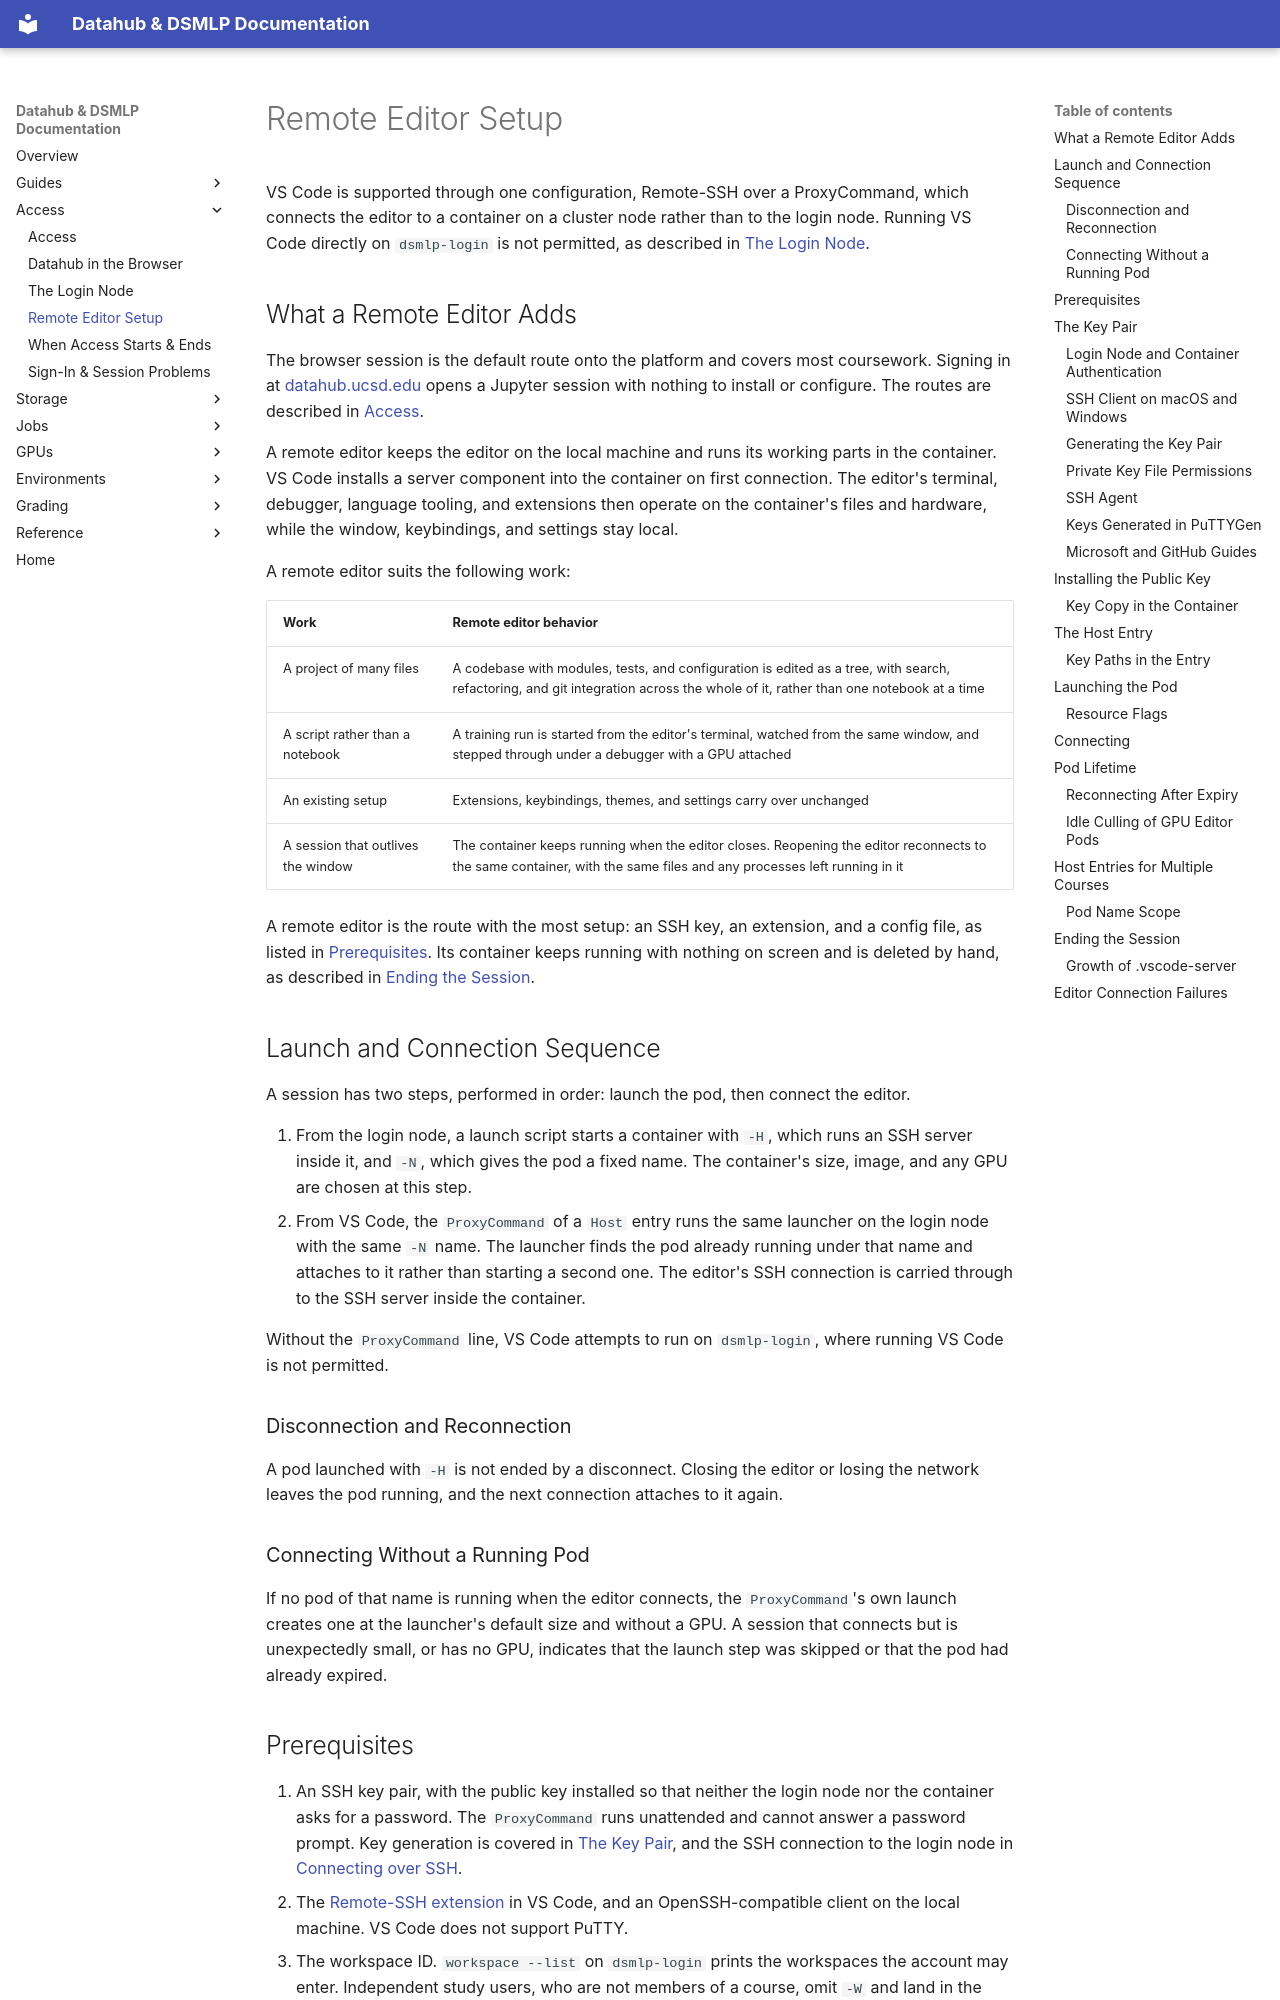

repository: ucsd-ets/dsmlp-docs-public · page: access/remote-editor-setup/index.html · generator: mkdocs

# Remote Editor Setup

VS Code is supported through one configuration, Remote-SSH over a ProxyCommand,
which connects the editor to a container on a cluster node rather than to the
login node. Running VS Code directly on `dsmlp-login` is not permitted, as
described in [The Login Node](the-login-node.md).

## What a Remote Editor Adds

The browser session is the default route onto the platform and covers most
coursework. Signing in at [datahub.ucsd.edu](https://datahub.ucsd.edu) opens a
Jupyter session with nothing to install or configure. The routes are described
in [Access](README.md).

A remote editor keeps the editor on the local machine and runs its working
parts in the container. VS Code installs a server component into the container
on first connection. The editor's terminal, debugger, language tooling, and
extensions then operate on the container's files and hardware, while the
window, keybindings, and settings stay local.

A remote editor suits the following work:

| Work | Remote editor behavior |
|---|---|
| A project of many files | A codebase with modules, tests, and configuration is edited as a tree, with search, refactoring, and git integration across the whole of it, rather than one notebook at a time |
| A script rather than a notebook | A training run is started from the editor's terminal, watched from the same window, and stepped through under a debugger with a GPU attached |
| An existing setup | Extensions, keybindings, themes, and settings carry over unchanged |
| A session that outlives the window | The container keeps running when the editor closes. Reopening the editor reconnects to the same container, with the same files and any processes left running in it |

A remote editor is the route with the most setup: an SSH key, an extension, and
a config file, as listed in [Prerequisites](#prerequisites). Its container keeps
running with nothing on screen and is deleted by hand, as described in
[Ending the Session](#ending-the-session).

## Launch and Connection Sequence

A session has two steps, performed in order: launch the pod, then connect the
editor.

1. From the login node, a launch script starts a container with `-H`, which
   runs an SSH server inside it, and `-N`, which gives the pod a fixed name. The
   container's size, image, and any GPU are chosen at this step.
2. From VS Code, the `ProxyCommand` of a `Host` entry runs the same launcher on
   the login node with the same `-N` name. The launcher finds the pod already
   running under that name and attaches to it rather than starting a second
   one. The editor's SSH connection is carried through to the SSH server inside
   the container.

Without the `ProxyCommand` line, VS Code attempts to run on `dsmlp-login`, where
running VS Code is not permitted.

### Disconnection and Reconnection

A pod launched with `-H` is not ended by a disconnect. Closing the editor or
losing the network leaves the pod running, and the next connection attaches to
it again.

### Connecting Without a Running Pod

If no pod of that name is running when the editor connects, the
`ProxyCommand`'s own launch creates one at the launcher's default size and
without a GPU. A session that connects but is unexpectedly small, or has no GPU,
indicates that the launch step was skipped or that the pod had already expired.
